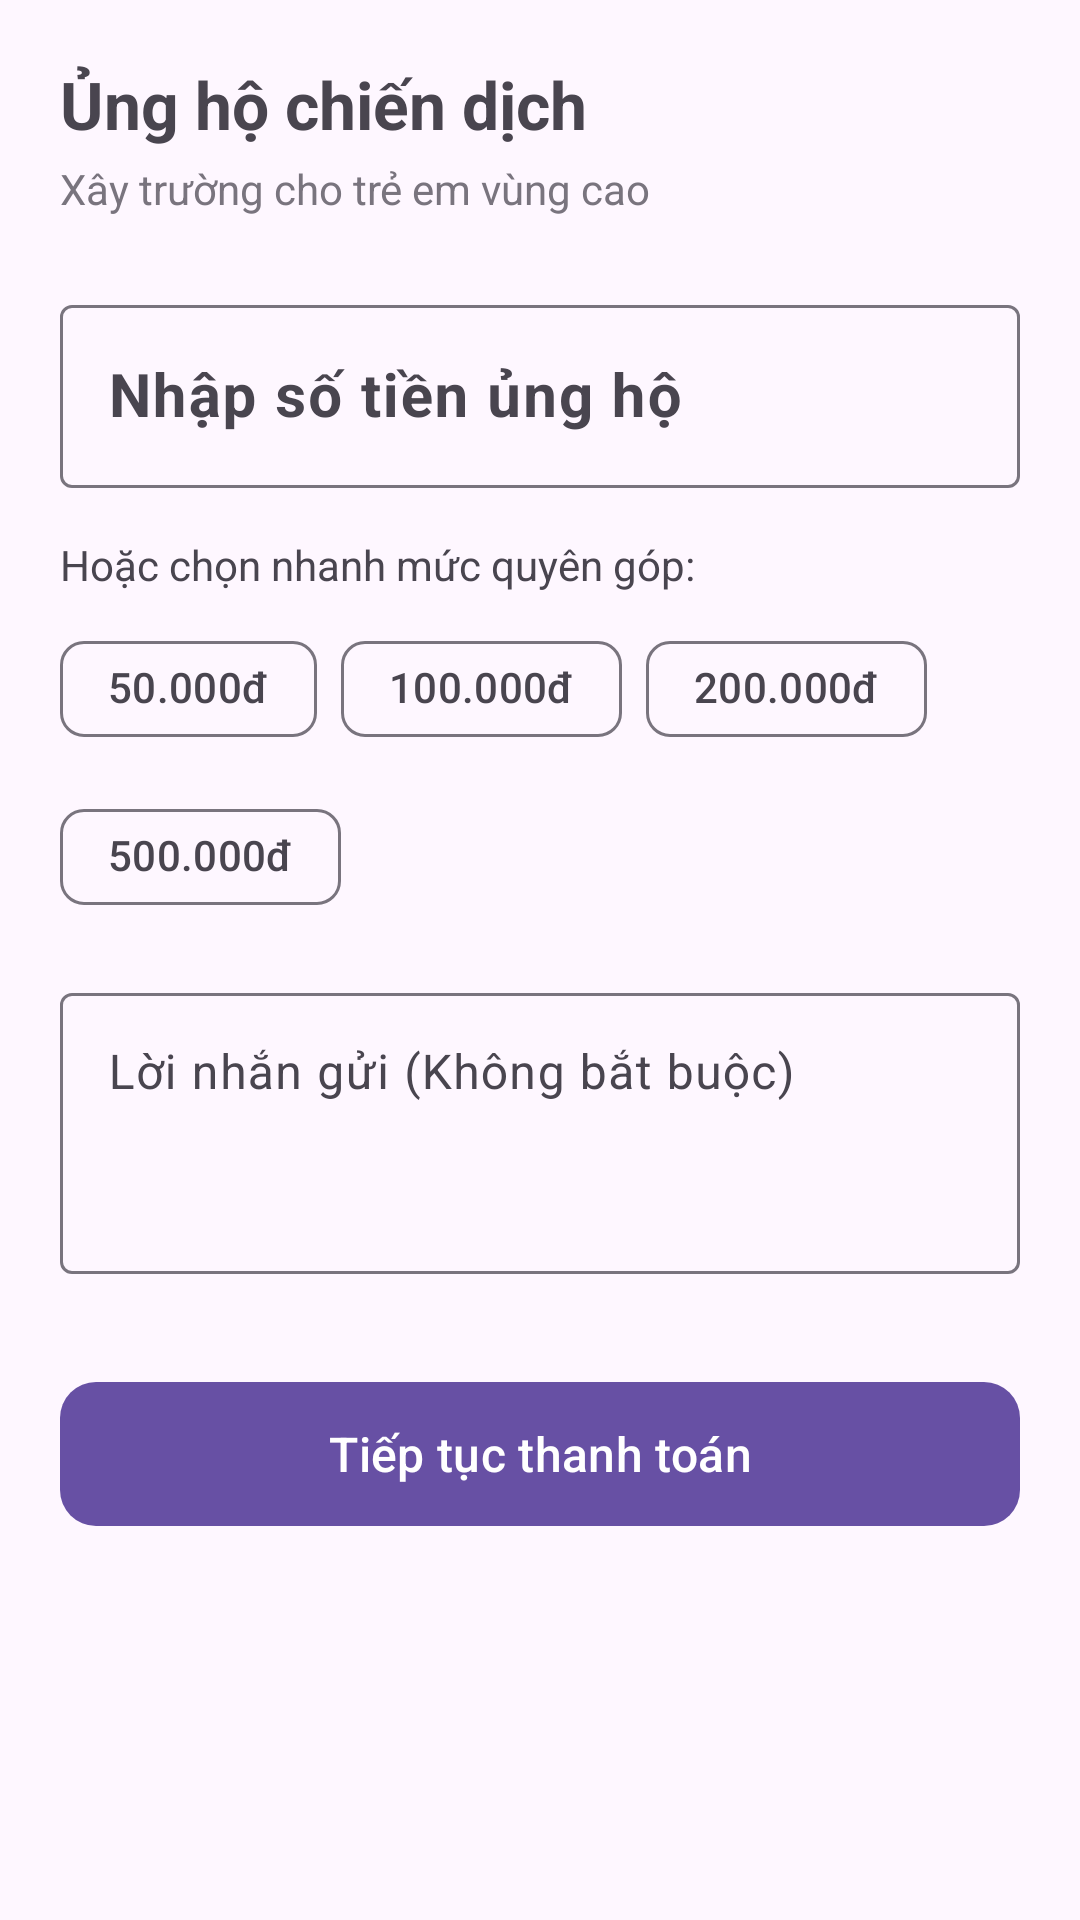

The Android layout XML behind this screen, and the referenced resources:
<!-- AndroidManifest.xml: application theme Theme.Crowdfunding -->
<!-- res/layout/activity_donate.xml -->
<?xml version="1.0" encoding="utf-8"?>
<ScrollView xmlns:android="http://schemas.android.com/apk/res/android"
    xmlns:app="http://schemas.android.com/apk/res-auto"
    android:layout_width="match_parent"
    android:layout_height="match_parent"
    android:fillViewport="true">

    <LinearLayout
        android:layout_width="match_parent"
        android:layout_height="wrap_content"
        android:orientation="vertical"
        android:padding="20dp">

        <TextView
            android:layout_width="wrap_content"
            android:layout_height="wrap_content"
            android:text="Ủng hộ chiến dịch"
            android:textSize="22sp"
            android:textStyle="bold" />

        <TextView
            android:id="@+id/tvCampaignTitle"
            android:layout_width="wrap_content"
            android:layout_height="wrap_content"
            android:layout_marginTop="4dp"
            android:text="Xây trường cho trẻ em vùng cao"
            android:textColor="?attr/colorOutline"
            android:textSize="14sp" />

        
        <com.google.android.material.textfield.TextInputLayout
            android:id="@+id/tilAmount"
            style="@style/Widget.Material3.TextInputLayout.OutlinedBox"
            android:layout_width="match_parent"
            android:layout_height="wrap_content"
            android:layout_marginTop="24dp"
            android:hint="Nhập số tiền ủng hộ"
            app:prefixText="₫ "
            app:suffixText="VNĐ">

            <com.google.android.material.textfield.TextInputEditText
                android:id="@+id/etAmount"
                android:layout_width="match_parent"
                android:layout_height="wrap_content"
                android:inputType="number"
                android:textSize="20sp"
                android:textStyle="bold" />
        </com.google.android.material.textfield.TextInputLayout>

        
        <TextView
            android:layout_width="wrap_content"
            android:layout_height="wrap_content"
            android:layout_marginTop="16dp"
            android:text="Hoặc chọn nhanh mức quyên góp:"
            android:textSize="14sp" />

        <com.google.android.material.chip.ChipGroup
            android:id="@+id/chipGroupAmount"
            android:layout_width="match_parent"
            android:layout_height="wrap_content"
            android:layout_marginTop="8dp"
            app:singleSelection="true">

            <com.google.android.material.chip.Chip
                android:id="@+id/chip50k"
                style="@style/Widget.Material3.Chip.Filter"
                android:layout_width="wrap_content"
                android:layout_height="wrap_content"
                android:text="50.000đ" />

            <com.google.android.material.chip.Chip
                android:id="@+id/chip100k"
                style="@style/Widget.Material3.Chip.Filter"
                android:layout_width="wrap_content"
                android:layout_height="wrap_content"
                android:text="100.000đ" />

            <com.google.android.material.chip.Chip
                android:id="@+id/chip200k"
                style="@style/Widget.Material3.Chip.Filter"
                android:layout_width="wrap_content"
                android:layout_height="wrap_content"
                android:text="200.000đ" />

            <com.google.android.material.chip.Chip
                android:id="@+id/chip500k"
                style="@style/Widget.Material3.Chip.Filter"
                android:layout_width="wrap_content"
                android:layout_height="wrap_content"
                android:text="500.000đ" />
        </com.google.android.material.chip.ChipGroup>

        
        <com.google.android.material.textfield.TextInputLayout
            style="@style/Widget.Material3.TextInputLayout.OutlinedBox"
            android:layout_width="match_parent"
            android:layout_height="wrap_content"
            android:layout_marginTop="16dp"
            android:hint="Lời nhắn gửi (Không bắt buộc)">

            <com.google.android.material.textfield.TextInputEditText
                android:id="@+id/etMessage"
                android:layout_width="match_parent"
                android:layout_height="wrap_content"
                android:gravity="top"
                android:inputType="textMultiLine"
                android:minLines="3" />
        </com.google.android.material.textfield.TextInputLayout>

        
        <com.google.android.material.button.MaterialButton
            android:id="@+id/btnProceedPayment"
            android:layout_width="match_parent"
            android:layout_height="56dp"
            android:layout_marginTop="32dp"
            android:text="Tiếp tục thanh toán"
            android:textSize="16sp"
            app:cornerRadius="12dp" />

    </LinearLayout>
</ScrollView>
<!-- resources referenced by this layout -->
<resources>
  <style name="Theme.Crowdfunding" parent="Base.Theme.Crowdfunding" />
  <style name="Base.Theme.Crowdfunding" parent="Theme.Material3.DayNight.NoActionBar">
          
          
      </style>
</resources>
